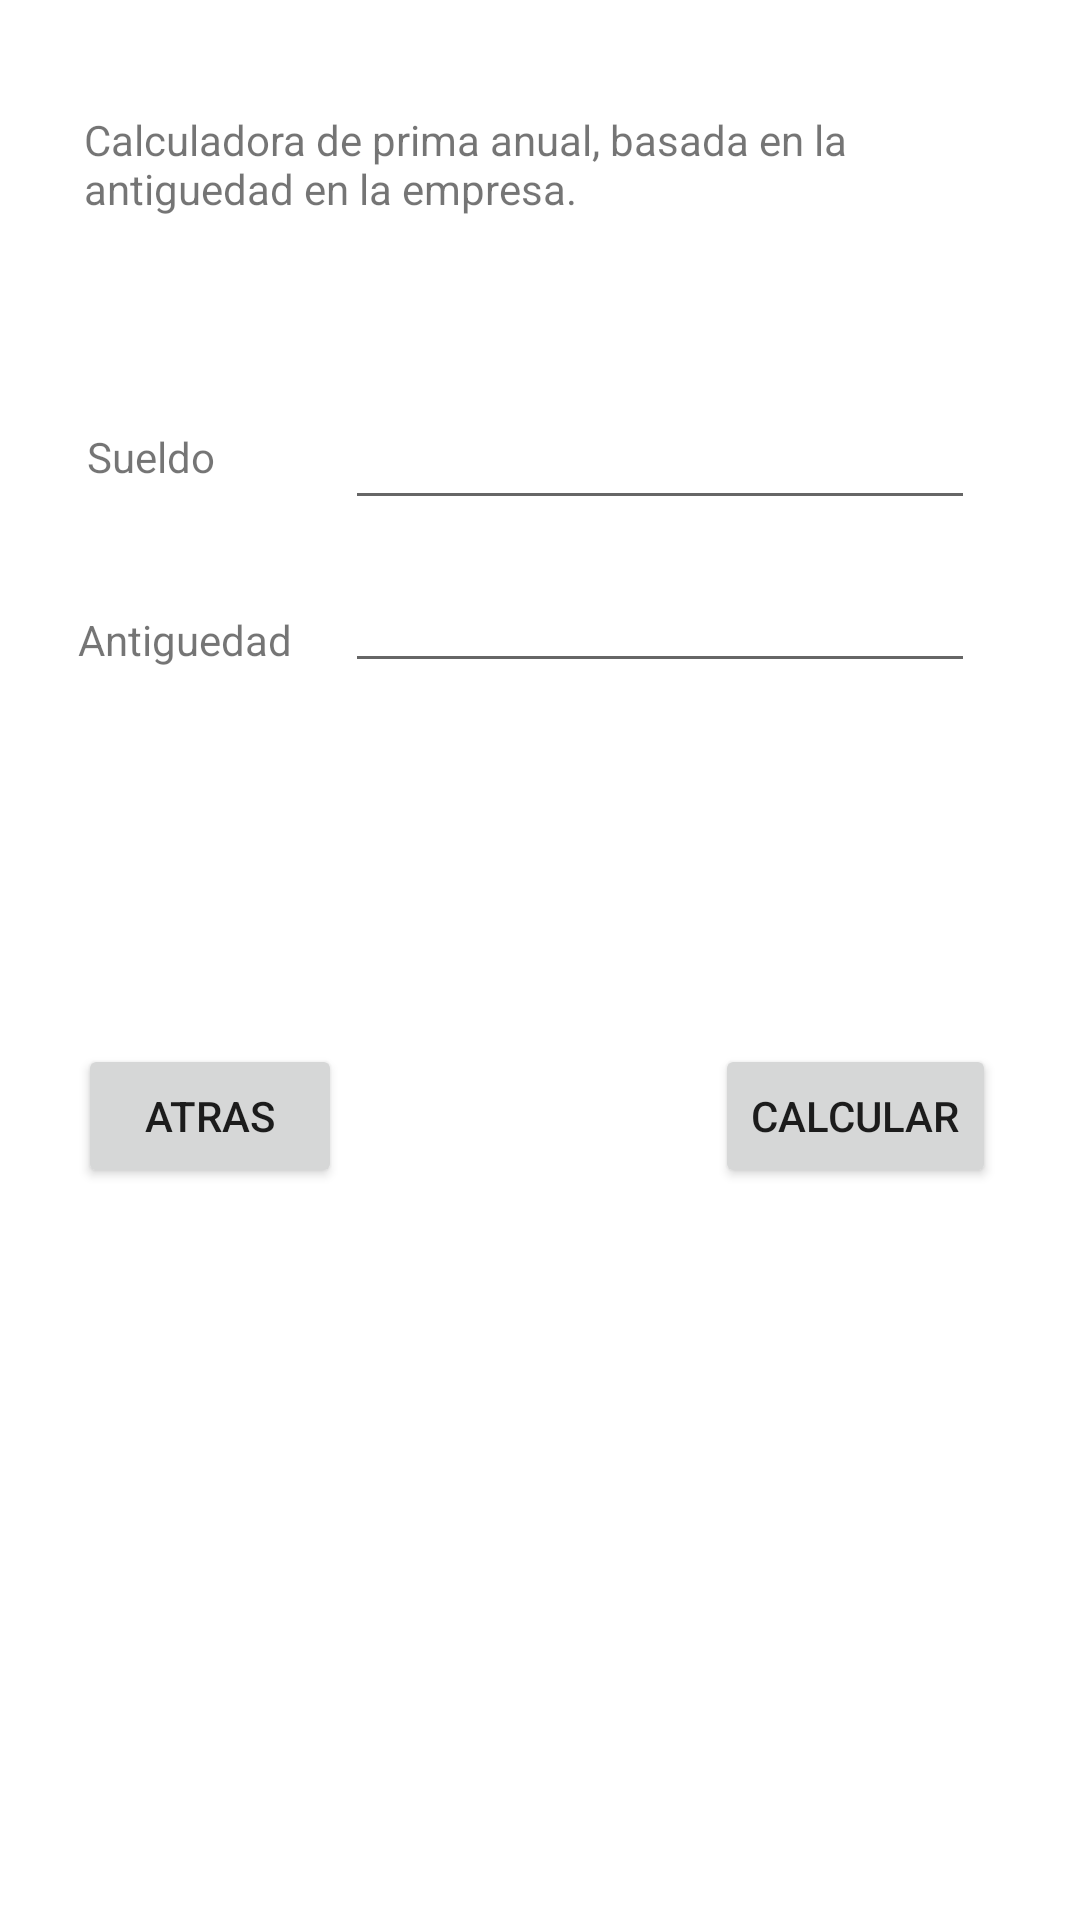

Reconstruct the res/layout file that produces this screen, plus the resources it refers to.
<!-- AndroidManifest.xml: application theme Theme.CamMovil1 -->
<!-- res/layout/activity_punto8.xml -->
<?xml version="1.0" encoding="utf-8"?>
<androidx.constraintlayout.widget.ConstraintLayout xmlns:android="http://schemas.android.com/apk/res/android"
    xmlns:app="http://schemas.android.com/apk/res-auto"
    xmlns:tools="http://schemas.android.com/tools"
    android:layout_width="match_parent"
    android:layout_height="match_parent"
    tools:context=".Punto8">

    <TextView
        android:id="@+id/textView32"
        android:layout_width="0dp"
        android:layout_height="55dp"
        android:layout_marginStart="28dp"
        android:layout_marginTop="37dp"
        android:layout_marginEnd="28dp"
        android:layout_marginBottom="40dp"
        android:text="Calculadora de prima anual, basada en la antiguedad en la empresa."
        app:layout_constraintBottom_toTopOf="@+id/SueldoPr"
        app:layout_constraintEnd_toEndOf="parent"
        app:layout_constraintStart_toStartOf="parent"
        app:layout_constraintTop_toTopOf="parent" />

    <TextView
        android:id="@+id/textView33"
        android:layout_width="wrap_content"
        android:layout_height="wrap_content"
        android:layout_marginStart="29dp"
        android:layout_marginBottom="42dp"
        android:text="Sueldo"
        app:layout_constraintBottom_toTopOf="@+id/textView34"
        app:layout_constraintStart_toStartOf="parent" />

    <TextView
        android:id="@+id/textView34"
        android:layout_width="wrap_content"
        android:layout_height="wrap_content"
        android:layout_marginStart="26dp"
        android:layout_marginBottom="5dp"
        android:text="Antiguedad"
        app:layout_constraintBottom_toBottomOf="@+id/antiguedad"
        app:layout_constraintStart_toStartOf="parent" />

    <EditText
        android:id="@+id/SueldoPr"
        android:layout_width="wrap_content"
        android:layout_height="wrap_content"
        android:layout_marginTop="132dp"
        android:layout_marginEnd="35dp"
        android:ems="10"
        android:inputType="number"
        app:layout_constraintEnd_toEndOf="parent"
        app:layout_constraintTop_toTopOf="parent" />

    <EditText
        android:id="@+id/antiguedad"
        android:layout_width="wrap_content"
        android:layout_height="wrap_content"
        android:layout_marginTop="13dp"
        android:ems="10"
        android:inputType="number"
        app:layout_constraintStart_toStartOf="@+id/SueldoPr"
        app:layout_constraintTop_toBottomOf="@+id/SueldoPr" />

    <Button
        android:id="@+id/button4"
        android:layout_width="wrap_content"
        android:layout_height="wrap_content"
        android:layout_marginEnd="28dp"
        android:layout_marginBottom="244dp"
        android:onClick="calcular"
        android:text="Calcular"
        app:layout_constraintBottom_toBottomOf="parent"
        app:layout_constraintEnd_toEndOf="parent" />

    <Button
        android:id="@+id/button6"
        android:layout_width="wrap_content"
        android:layout_height="wrap_content"
        android:layout_marginStart="26dp"
        android:onClick="atras"
        android:text="Atras"
        app:layout_constraintBottom_toBottomOf="@+id/button4"
        app:layout_constraintStart_toStartOf="parent"
        app:layout_constraintTop_toTopOf="@+id/button4" />

    <TextView
        android:id="@+id/PrimaAnualRes"
        android:layout_width="230dp"
        android:layout_height="55dp"
        android:layout_marginTop="132dp"
        android:layout_marginBottom="131dp"
        app:layout_constraintBottom_toBottomOf="@+id/button6"
        app:layout_constraintEnd_toEndOf="parent"
        app:layout_constraintStart_toStartOf="parent"
        app:layout_constraintTop_toBottomOf="@+id/textView33" />
</androidx.constraintlayout.widget.ConstraintLayout>
<!-- resources referenced by this layout -->
<resources>
  <style name="Theme.CamMovil1" parent="Theme.MaterialComponents.DayNight.DarkActionBar">
          
          <item name="colorPrimary">@color/purple_500</item>
          <item name="colorPrimaryVariant">@color/purple_700</item>
          <item name="colorOnPrimary">@color/white</item>
          
          <item name="colorSecondary">@color/teal_200</item>
          <item name="colorSecondaryVariant">@color/teal_700</item>
          <item name="colorOnSecondary">@color/black</item>
          
          <item name="android:statusBarColor" tools:targetApi="l">?attr/colorPrimaryVariant</item>
          
      </style>
  <!-- not gathered from this repository: default colours our renderer supplied (Android Studio template values) -->
  <color name="purple_500">#FF6200EE</color>
  <color name="purple_700">#FF3700B3</color>
  <color name="teal_200">#FF03DAC5</color>
  <color name="teal_700">#FF018786</color>
  <color name="black">#FF000000</color>
  <color name="white">#FFFFFFFF</color>
</resources>
